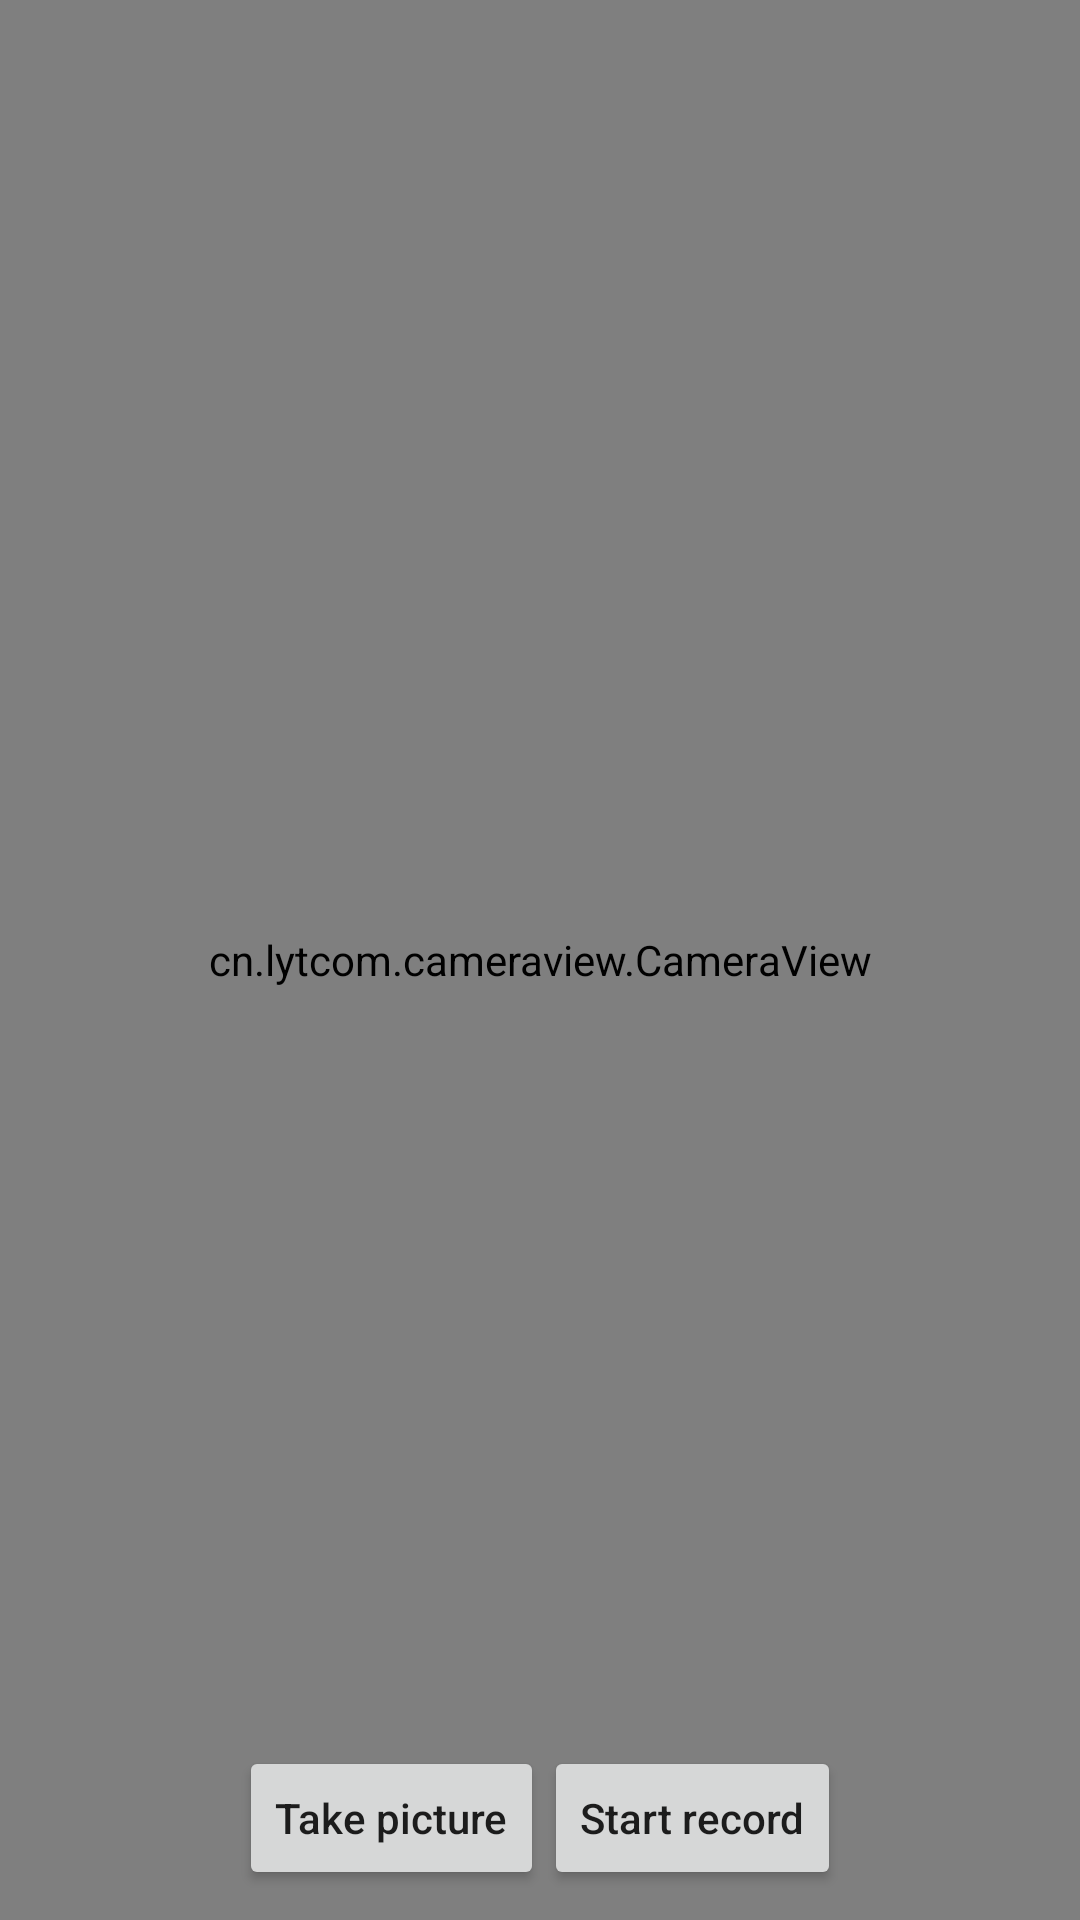

Layout XML and referenced resources for this Android screen:
<!-- AndroidManifest.xml: application theme AppTheme -->
<!-- res/layout/activity_camera.xml -->
<?xml version="1.0" encoding="utf-8"?>
<RelativeLayout
    xmlns:android="http://schemas.android.com/apk/res/android"
    android:layout_width="match_parent"
    android:layout_height="match_parent">

    <cn.example.cameraview.CameraView
        android:id="@+id/camera_view"
        android:layout_width="match_parent"
        android:layout_height="match_parent"
        android:background="#000"/>

    <android.support.v7.widget.Toolbar
        android:id="@+id/toolbar"
        android:layout_width="match_parent"
        android:layout_height="?attr/actionBarSize"
        android:layout_alignParentLeft="true"
        android:layout_alignParentTop="true"/>

    <LinearLayout
        android:id="@+id/control"
        android:layout_width="match_parent"
        android:layout_height="wrap_content"
        android:layout_alignParentBottom="true"
        android:layout_alignParentLeft="true"
        android:gravity="center"
        android:paddingBottom="10dp">

        <Button
            android:id="@+id/picture"
            android:layout_width="wrap_content"
            android:layout_height="wrap_content"
            android:layout_gravity="center"
            android:text="@string/take_picture"
            android:textAllCaps="false"/>

        <Button
            android:id="@+id/video"
            android:layout_width="wrap_content"
            android:layout_height="wrap_content"
            android:layout_gravity="center"
            android:text="@string/start_record_video"
            android:textAllCaps="false"/>

    </LinearLayout>
</RelativeLayout>
<!-- resources referenced by this layout -->
<resources>
  <string name="start_record_video">Start record</string>
  <string name="take_picture">Take picture</string>
</resources>
